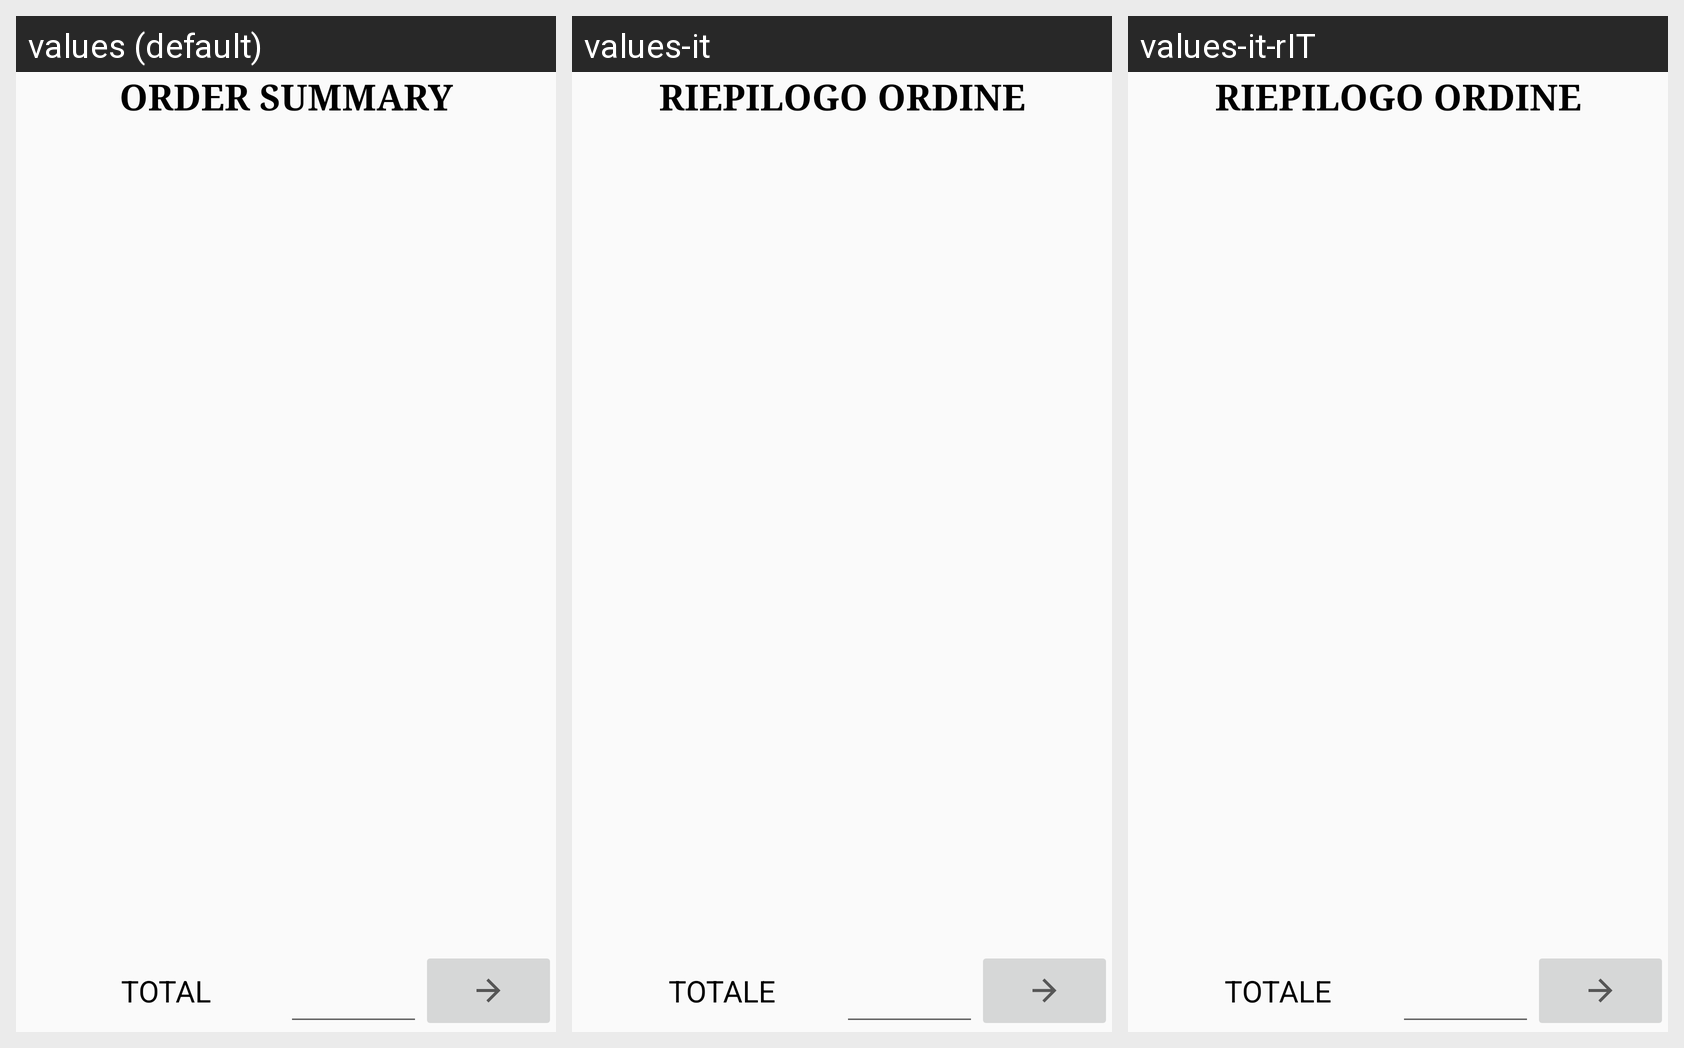

Here is an Android app screen in its default locale and in the app's own translations. Write out the translated-string differences for the strings that appear on this screen.
Android screen res/layout/activity_order.xml rendered under 3 locales, left to right: values (default), values-it, values-it-rIT. Device: Nexus 5 (rendered at 1080×1920; each locale shown at half size, 540×960, under a caption strip naming it); theme AppTheme.
Strings drawn on this screen, with the default value and each locale's value (text and hints the layout hard-codes, and strings that could not be matched under every locale, appear in the picture but are not listed):

order_summary
  values: ORDER SUMMARY
  values-it: RIEPILOGO ORDINE
  values-it-rIT: RIEPILOGO ORDINE

total
  values: TOTAL
  values-it: TOTALE
  values-it-rIT: TOTALE
